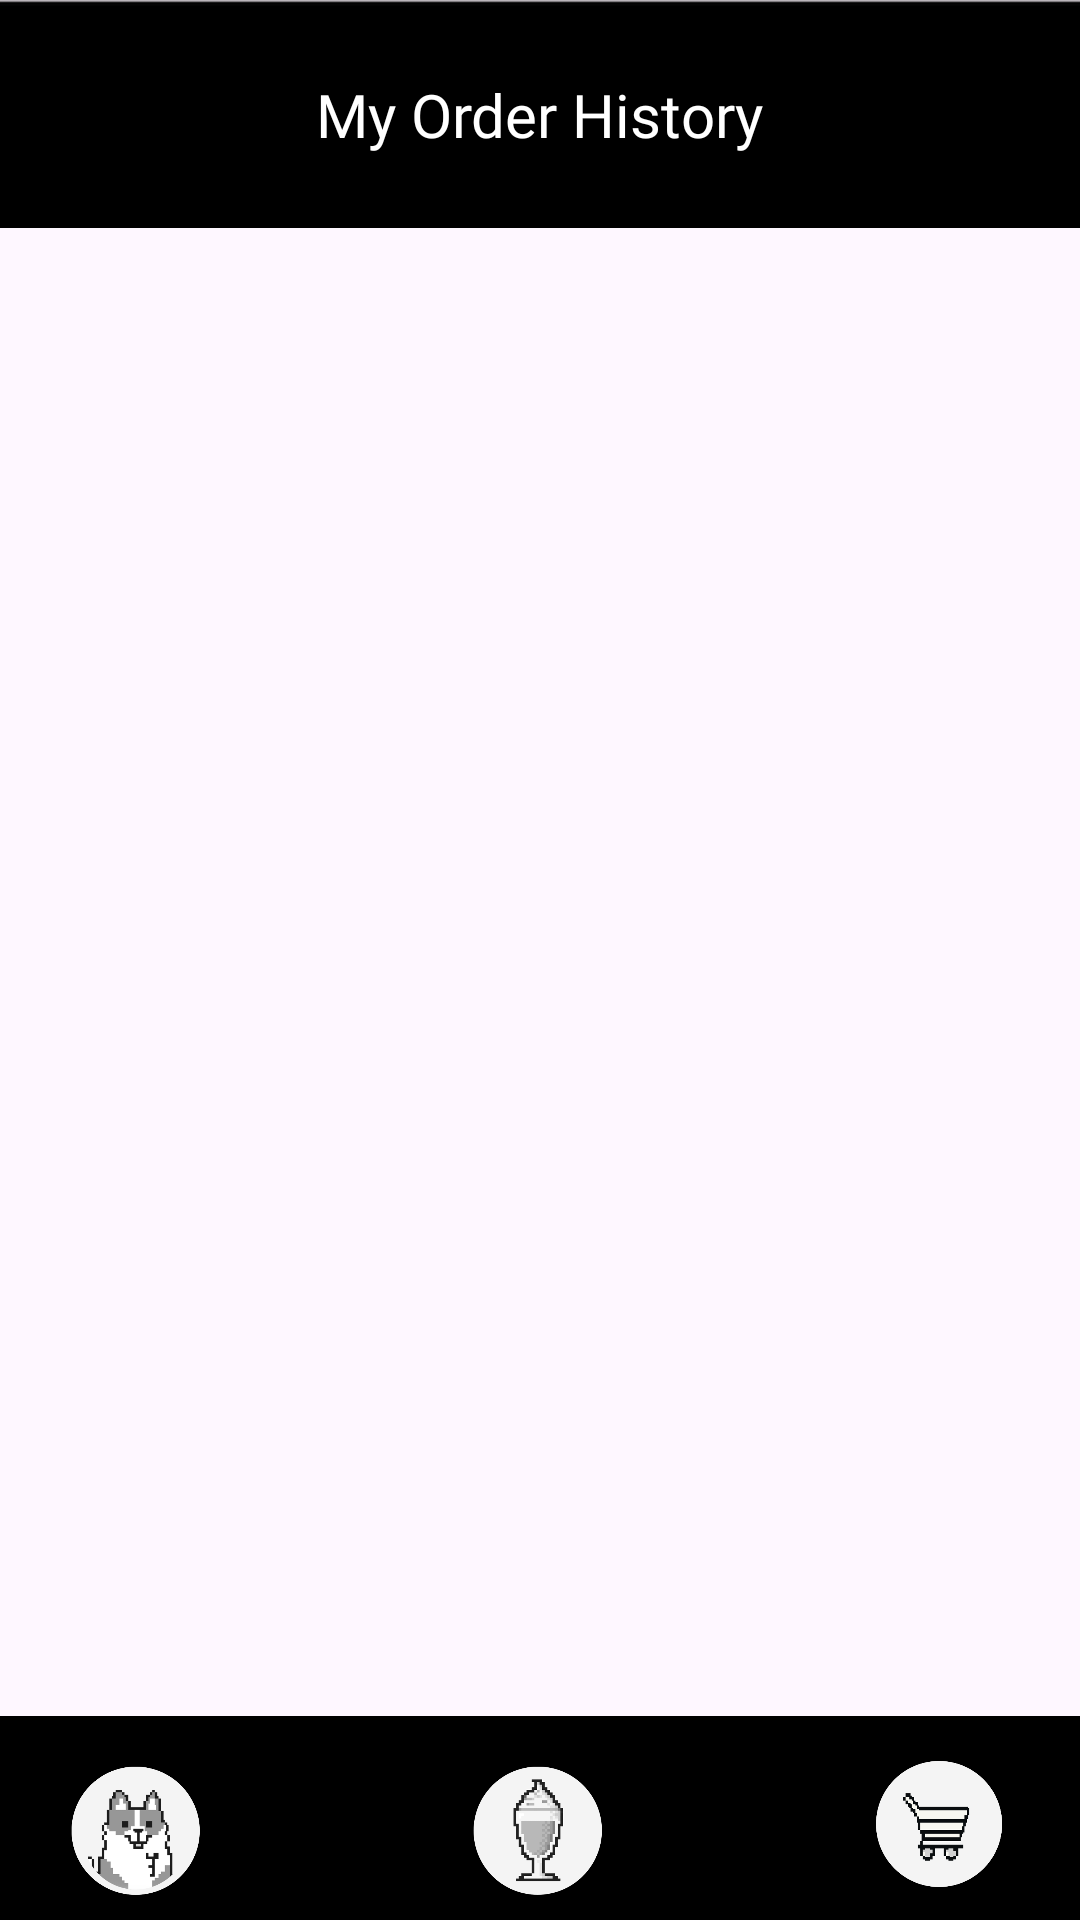

Reconstruct the res/layout file that produces this screen, plus the resources it refers to.
<!-- AndroidManifest.xml: application theme Theme.Cashew -->
<!-- res/layout/activity_orderhistory.xml -->
<?xml version="1.0" encoding="utf-8"?>
<androidx.constraintlayout.widget.ConstraintLayout xmlns:android="http://schemas.android.com/apk/res/android"
    xmlns:app="http://schemas.android.com/apk/res-auto"
    xmlns:tools="http://schemas.android.com/tools"
    android:layout_width="match_parent"
    android:layout_height="match_parent">

    <ImageView
        android:id="@+id/imageView"
        android:layout_width="452dp"
        android:layout_height="76dp"
        app:layout_constraintEnd_toEndOf="parent"
        app:layout_constraintHorizontal_bias="0.555"
        app:layout_constraintStart_toStartOf="parent"
        app:layout_constraintTop_toTopOf="parent"
        app:srcCompat="@drawable/lowborder" />

    <TextView
        android:id="@+id/orderHistoryLabel"
        android:layout_width="278dp"
        android:layout_height="35dp"
        android:fontFamily="@font/retro_computer"
        android:gravity="center"
        android:text="My Order History"
        android:textColor="@color/white"
        android:textSize="20sp"
        app:layout_constraintBottom_toBottomOf="@+id/imageView"
        app:layout_constraintEnd_toEndOf="parent"
        app:layout_constraintHorizontal_bias="0.496"
        app:layout_constraintStart_toStartOf="parent"
        app:layout_constraintTop_toTopOf="@+id/imageView" />

    <androidx.recyclerview.widget.RecyclerView
        android:id="@+id/recyclerViewOrderHistory"
        android:layout_width="360dp"
        android:layout_height="568dp"
        app:layout_constraintBottom_toBottomOf="parent"
        app:layout_constraintEnd_toEndOf="parent"
        app:layout_constraintHorizontal_bias="0.448"
        app:layout_constraintStart_toStartOf="parent"
        app:layout_constraintTop_toBottomOf="@id/imageView"
        app:layout_constraintVertical_bias="0.0"
        tools:listitem="@layout/activity_layoutfororderhistory" />

    <ImageView
        android:id="@+id/navBg4"
        android:layout_width="456dp"
        android:layout_height="68dp"
        android:background="#000000"
        app:layout_constraintBottom_toBottomOf="parent"
        app:layout_constraintEnd_toEndOf="parent"
        app:layout_constraintStart_toStartOf="parent"
        app:srcCompat="@drawable/lowborder" />

    <ImageButton
        android:id="@+id/productButton4"
        android:layout_width="60dp"
        android:layout_height="60dp"
        android:background="@null"
        android:scaleType="fitXY"
        app:layout_constraintBottom_toBottomOf="parent"
        app:layout_constraintEnd_toEndOf="parent"
        app:layout_constraintHorizontal_bias="0.498"
        app:layout_constraintStart_toStartOf="parent"
        app:srcCompat="@drawable/icecream" />

    <ImageButton
        android:id="@+id/cartButton4"
        android:layout_width="60dp"
        android:layout_height="60dp"
        android:layout_marginBottom="2dp"
        android:background="@null"
        android:clickable="false"
        android:scaleType="fitXY"
        app:layout_constraintBottom_toBottomOf="parent"
        app:layout_constraintEnd_toEndOf="parent"
        app:layout_constraintHorizontal_bias="0.943"
        app:layout_constraintStart_toStartOf="parent"
        app:srcCompat="@drawable/basket" />

    <ImageButton
        android:id="@+id/profileBtn4"
        android:layout_width="60dp"
        android:layout_height="60dp"
        android:background="@null"
        android:scaleType="fitXY"
        app:layout_constraintBottom_toBottomOf="parent"
        app:layout_constraintEnd_toEndOf="parent"
        app:layout_constraintHorizontal_bias="0.051"
        app:layout_constraintStart_toStartOf="parent"
        app:srcCompat="@drawable/cashewbtn" />

    <TextView
        android:id="@+id/orderEmpty"
        android:layout_width="wrap_content"
        android:layout_height="wrap_content"
        android:text="ฅ ^ • ﻌ • ^ ฅ woof! no orders yet!"
        android:visibility="gone"
        app:layout_constraintBottom_toTopOf="@+id/navBg4"
        app:layout_constraintEnd_toEndOf="parent"
        app:layout_constraintStart_toStartOf="parent"
        app:layout_constraintTop_toBottomOf="@+id/imageView" />
</androidx.constraintlayout.widget.ConstraintLayout>
<!-- res/layout/activity_layoutfororderhistory.xml (included above) -->
<?xml version="1.0" encoding="utf-8"?>
<androidx.cardview.widget.CardView xmlns:android="http://schemas.android.com/apk/res/android"
    xmlns:app="http://schemas.android.com/apk/res-auto"
    xmlns:tools="http://schemas.android.com/tools"
    android:layout_width="match_parent"
    android:layout_height="wrap_content"
    android:layout_marginHorizontal="10sp"
    android:layout_marginVertical="10sp"
    app:cardCornerRadius="20sp"
    app:cardElevation="8sp">

    <androidx.constraintlayout.widget.ConstraintLayout
        android:layout_width="match_parent"
        android:layout_height="150dp"
        android:background="@drawable/custom_input2">

        <TextView
            android:id="@+id/orderIDlabel"
            android:layout_width="wrap_content"
            android:layout_height="wrap_content"
            android:layout_marginStart="16dp"
            android:layout_marginTop="16dp"
            android:layout_marginBottom="10dp"
            android:fontFamily="@font/retro_computer"
            android:text="Order ID:"
            android:textAlignment="viewStart"
            android:textColor="@color/orange"
            android:textSize="20sp"
            android:textStyle="bold"
            app:layout_constraintBottom_toTopOf="@+id/datetime"
            app:layout_constraintStart_toStartOf="parent"
            app:layout_constraintTop_toTopOf="parent"></TextView>

        <TextView
            android:id="@+id/datetime"
            android:layout_width="wrap_content"
            android:layout_height="wrap_content"
            android:layout_marginStart="16dp"
            android:layout_marginTop="4dp"
            android:fontFamily="@font/poppins"
            android:text="09 Dec 2023 11:11pm"
            android:textSize="16sp"
            app:layout_constraintStart_toStartOf="parent"
            app:layout_constraintTop_toBottomOf="@+id/orderIDlabel"></TextView>

        <TextView
            android:id="@+id/totalprice"
            android:layout_width="wrap_content"
            android:layout_height="wrap_content"
            android:layout_marginStart="16dp"
            android:layout_marginTop="42dp"
            android:layout_marginBottom="35dp"
            android:fontFamily="@font/poppins"
            android:text="Total Price:\n₱250.00"
            android:textSize="16sp"
            app:layout_constraintBottom_toBottomOf="parent"
            app:layout_constraintStart_toStartOf="parent"
            app:layout_constraintTop_toBottomOf="@+id/datetime"
            app:layout_constraintVertical_bias="0.629"></TextView>

        <Button
            android:id="@+id/vieworderdetails"
            android:layout_width="150dp"
            android:layout_height="47dp"
            android:layout_marginEnd="16dp"
            android:layout_marginBottom="16dp"
            android:backgroundTint="@color/orange"
            android:fontFamily="@font/poppins_bold"
            android:text="View Details"
            android:textSize="16sp"
            app:cornerRadius="10dp"
            app:layout_constraintBottom_toBottomOf="parent"
            app:layout_constraintEnd_toEndOf="parent"
            app:strokeColor="#000000"
            app:strokeWidth="0dp" />


    </androidx.constraintlayout.widget.ConstraintLayout>

</androidx.cardview.widget.CardView>
<!-- resources referenced by this layout -->
<resources>
  <color name="orange">#F7931E</color>
  <color name="white">#FFFFFFFF</color>
  <!-- drawable basket: png bitmap (drawable, 16727 bytes) -->
  <!-- drawable cashewbtn: png bitmap (drawable, 20390 bytes) -->
  <!-- drawable custom_input2 (drawable) -->
  <?xml version="1.0" encoding="utf-8"?>
  <selector xmlns:android="http://schemas.android.com/apk/res/android">
      <item android:state_enabled="true" >
          <shape android:shape="rectangle">
              <corners android:radius="20dp"></corners>
              <stroke android:color="@color/black" android:width="2dp"/>
          </shape>
      </item>
  </selector>
  <!-- drawable icecream: png bitmap (drawable, 23150 bytes) -->
  <!-- drawable lowborder: png bitmap (drawable, 1771 bytes) -->
  <style name="Theme.Cashew" parent="Base.Theme.Cashew" />
  <color name="black">#FF000000</color>
  <style name="Base.Theme.Cashew" parent="Theme.Material3.DayNight.NoActionBar">
          
          <item name="android:statusBarColor">@android:color/transparent</item>
          <item name="android:windowLightStatusBar">true</item>
      </style>
</resources>
